Labelled photos from "split", an image-classification folder in Akshat-Aggarwal-200/Plant-Disease-Detection. The possible labels are: apple apple scab, apple black rot, apple cedar apple rust, apple healthy.

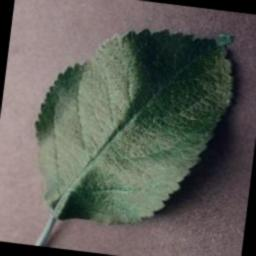
Label: apple healthy

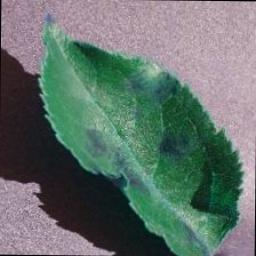
Label: apple apple scab

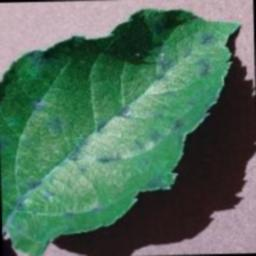
Label: apple apple scab

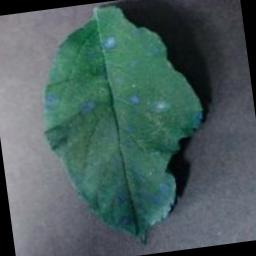
Label: apple cedar apple rust

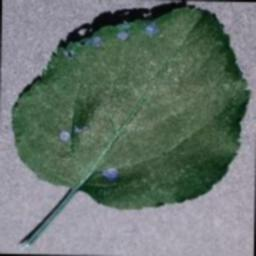
Label: apple black rot

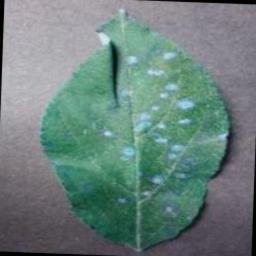
Label: apple cedar apple rust
